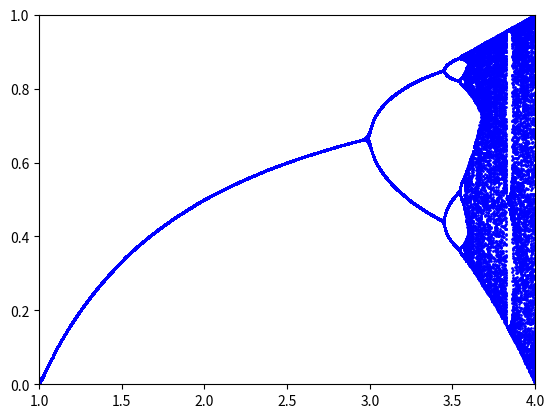

The matplotlib source for this figure:
"""
graph the bifurcation diagram of the logistic map
"""

import numpy as np
import matplotlib.pyplot as plt

def logistic(r, x):
    return r * x * (1 - x)

def logistic_seq(r, x0, N):
    xn = x0
    x = [x0]
    for n in range(N):
        xn = logistic(r, xn)
        x.append(xn)
    return np.array(x)


rs = np.linspace(1.0, 4.0, 1000)
for r in rs:
    plt.scatter(r * np.ones(100),
                logistic_seq(r, 0.4, 200)[-100:],
                color='blue', s=1)
plt.ylim([0,1])
plt.xlim([1.0,4.0])
plt.show()
